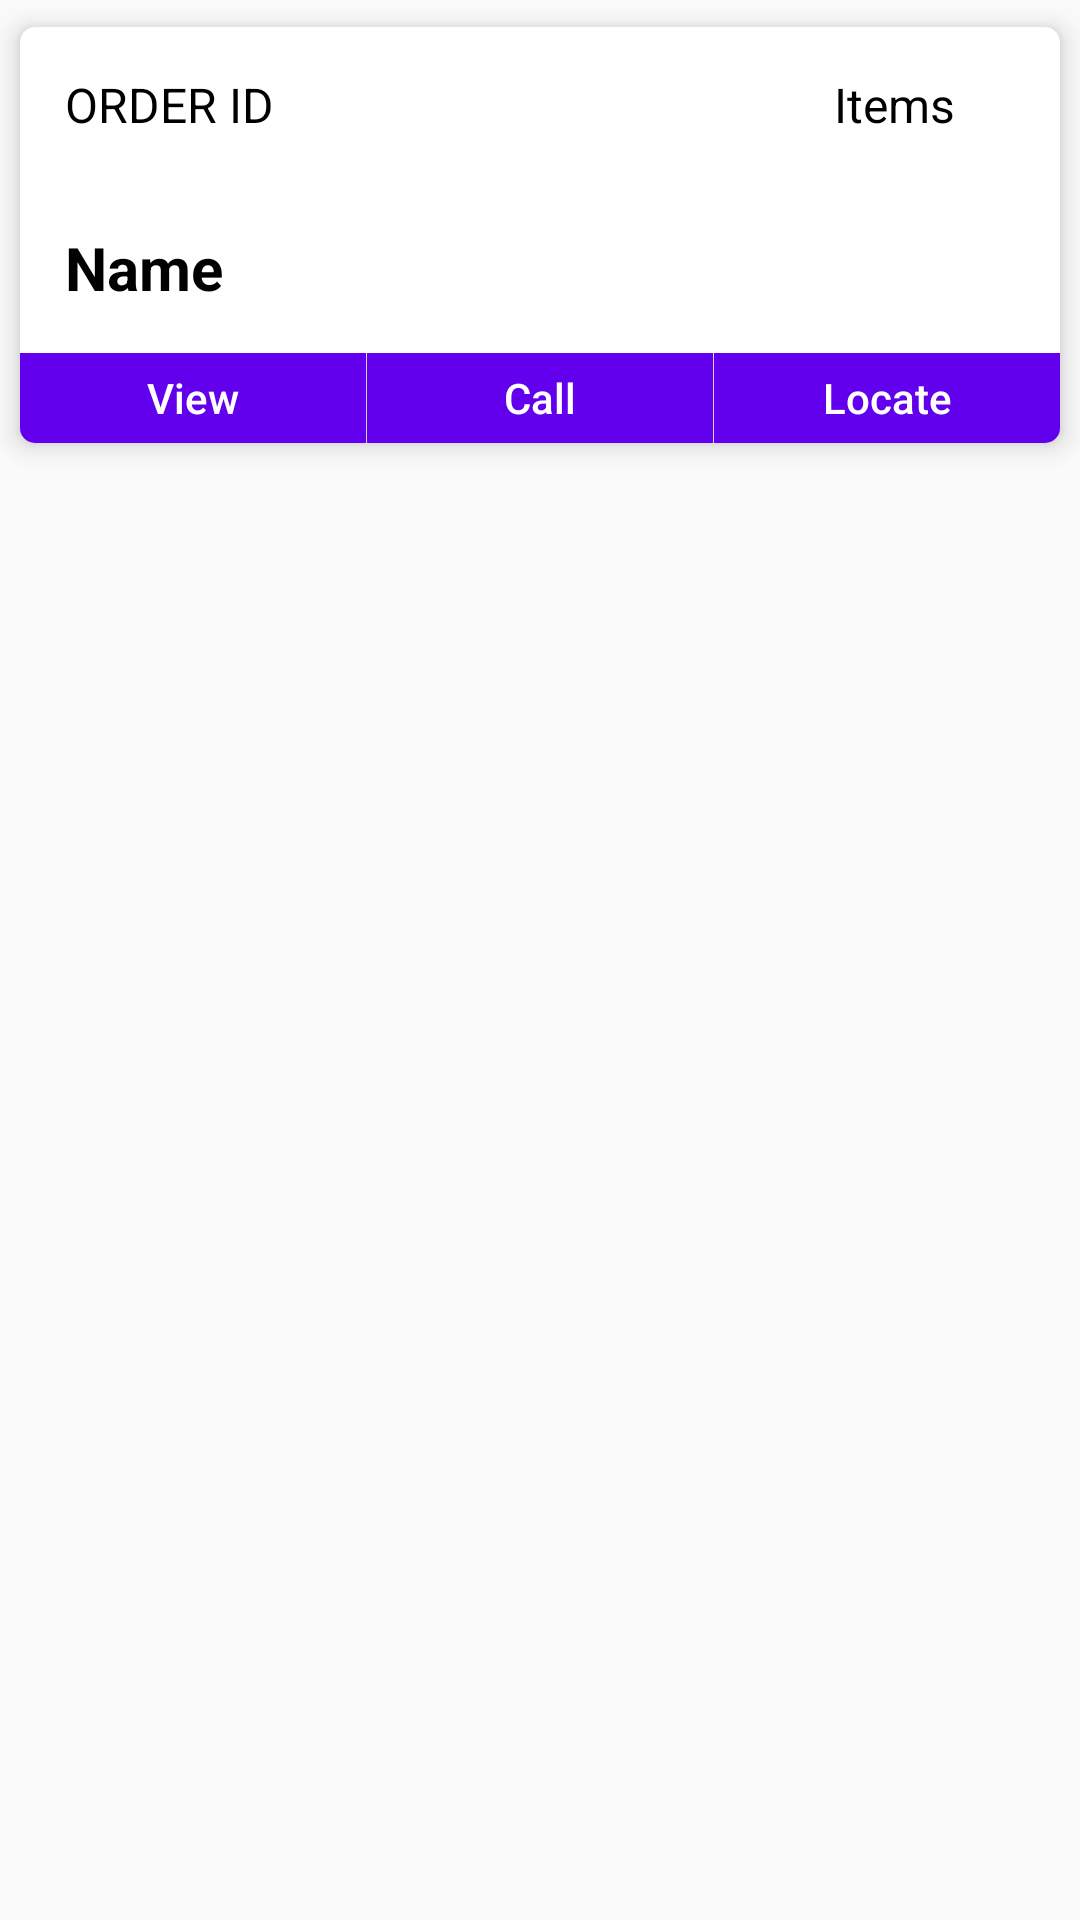

Produce the Android XML layout that renders to this screen, including the resource entries it uses.
<!-- AndroidManifest.xml: application theme AppTheme -->
<!-- res/layout/view_data.xml -->
<?xml version="1.0" encoding="utf-8"?>
<RelativeLayout xmlns:android="http://schemas.android.com/apk/res/android"
    android:layout_width="match_parent"
    android:layout_height="wrap_content"
    android:layout_margin="5dp"
    xmlns:app="http://schemas.android.com/apk/res-auto">
    <android.support.v7.widget.CardView
        android:layout_width="match_parent"
        android:layout_height="wrap_content"
        app:cardBackgroundColor="@android:color/white"
        app:cardCornerRadius="5dp"
        app:cardElevation="5dp"
        app:cardUseCompatPadding="true">
        <LinearLayout
            android:layout_width="match_parent"
            android:layout_height="match_parent"
            android:orientation="vertical">
            <RelativeLayout
                android:padding="15dp"
                android:layout_width="match_parent"
                android:layout_height="wrap_content">
                <TextView
                    android:layout_width="wrap_content"
                    android:layout_height="wrap_content"
                    android:text="@string/order_id"
                    android:textSize="16sp"
                    android:id="@+id/order_id"
                    android:textColor="@android:color/black"
                    android:layout_alignParentLeft="true"
                    android:layout_alignParentStart="true"/>
                <TextView
                    android:layout_width="wrap_content"
                    android:layout_height="wrap_content"
                    android:text="@string/items"
                    android:textSize="16sp"
                    android:id="@+id/items"
                    android:layout_marginRight="20dp"
                    android:layout_marginEnd="20dp"
                    android:textColor="@android:color/black"
                    android:layout_alignParentRight="true"
                    android:layout_alignParentEnd="true"/>
            </RelativeLayout>
            <TextView
                android:layout_width="match_parent"
                android:layout_height="wrap_content"
                android:textSize="20sp"
                android:id="@+id/name"
                android:text="Name"
                android:padding="15dp"
                android:textColor="@android:color/black"
                android:textStyle="bold"/>
            <LinearLayout
                android:layout_width="match_parent"
                android:layout_height="wrap_content"
                android:orientation="horizontal"
                android:weightSum="9">
                <Button
                    android:layout_width="0dp"
                    android:layout_weight="3"
                    android:text="@string/view"
                    android:textAllCaps="false"
                    android:textColor="@android:color/white"
                    android:layout_height="30dp"
                    android:background="@color/colorPrimary"/>
                <View
                    android:layout_width="0.1dp"
                    android:layout_height="25dp"
                    android:background="@android:color/white"/>
                <Button
                    android:layout_width="0dp"
                    android:layout_weight="3"
                    android:text="@string/call"
                    android:textAllCaps="false"
                    android:textColor="@android:color/white"
                    android:layout_height="30dp"
                    android:background="@color/colorPrimary"/>
                <View
                    android:layout_width="0.1dp"
                    android:layout_height="25dp"
                    android:background="@android:color/white"/>
                <Button
                    android:id="@+id/locate"
                    android:layout_width="0dp"
                    android:layout_weight="3"
                    android:text="@string/locate"
                    android:textAllCaps="false"
                    android:textColor="@android:color/white"
                    android:layout_height="30dp"
                    android:background="@color/colorPrimary"/>
            </LinearLayout>
        </LinearLayout>
    </android.support.v7.widget.CardView>
</RelativeLayout>
<!-- resources referenced by this layout -->
<resources>
  <string name="call">Call</string>
  <string name="items">Items</string>
  <string name="locate">Locate</string>
  <string name="order_id">ORDER ID</string>
  <string name="view">View</string>
  <style name="AppTheme" parent="Theme.AppCompat.Light.DarkActionBar">
          
          <item name="colorPrimary">@color/colorPrimary</item>
          <item name="colorPrimaryDark">@color/colorPrimaryDark</item>
          <item name="colorAccent">@color/colorAccent</item>
      </style>
  <!-- not gathered from this repository: default colours our renderer supplied (Android Studio template values) -->
  <color name="colorPrimary">#FF6200EE</color>
  <color name="colorPrimaryDark">#FF3700B3</color>
  <color name="colorAccent">#FF03DAC5</color>
</resources>
